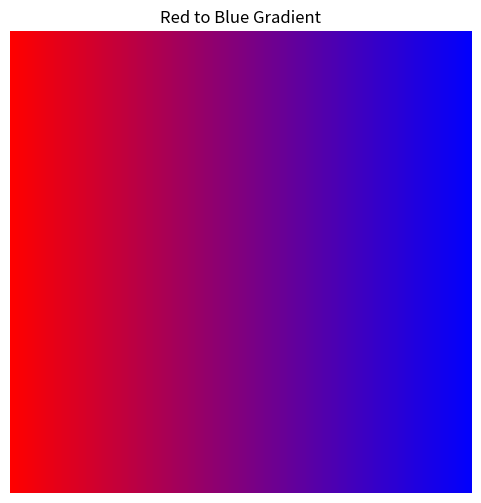

Write Python code to recreate this figure.
import numpy as np
import matplotlib.pyplot as plt

# Create image
height, width = 200, 200
image = np.zeros((height, width, 3), dtype=np.uint8)

# Create gradient from red (left) to blue (right)
for col in range(width):
    image[:, col, 0] = 255 - (col * 255 // width)  # Red decreases
    image[:, col, 2] = col * 255 // width          # Blue increases
    # Green channel stays 0

# Display
plt.figure(figsize=(6, 6))
plt.imshow(image)
plt.axis('off')
plt.title('Red to Blue Gradient')
plt.show()